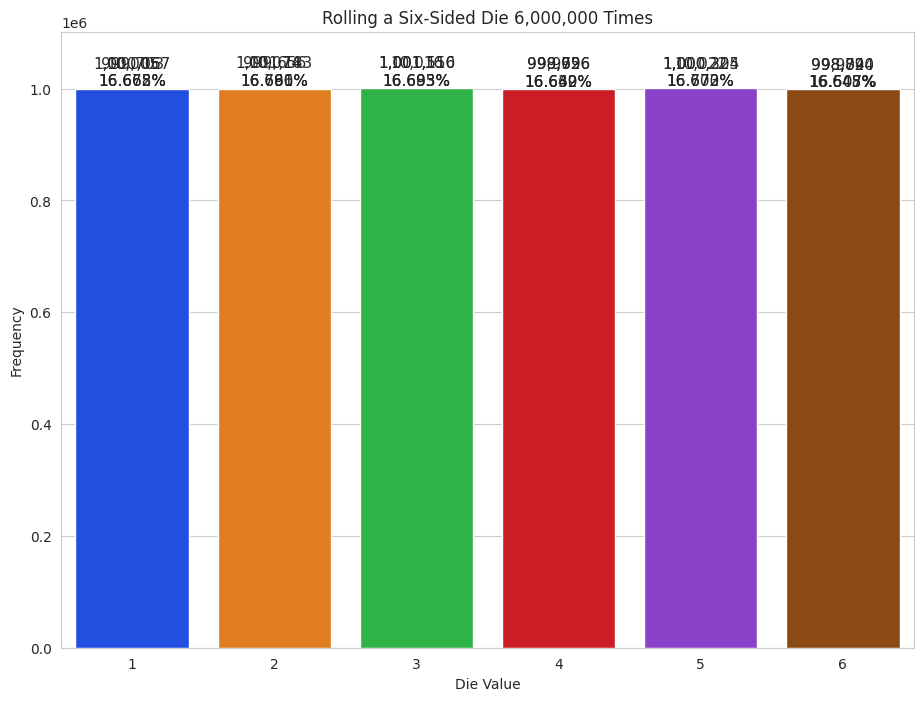

This chart was generated by the following Python code:
numbers = [10, 3, 7, 1, 9, 4, 2, 8, 5, 6]
reversed_numbers = [item ** 2 for item in numbers[::-1]]
print(reversed_numbers)

print(reversed(numbers))
reversed_numbers = [item ** 2 for item in reversed(numbers)]
print(reversed_numbers)

print(reversed('ABCDE'))
for ele in reversed('ABCDE'):
    print(ele)

#zip and print 3 separate data fields related to students
names = ['Bob', 'Sue', 'Amanda']
ids = [123456, 789123, 555555]
grade_point_averages = [3.6, 4.0, 3.7] 
for name, sid, gpa in zip(names, ids, grade_point_averages):
    print(f'Name={name}; ID={sid}; GPA={gpa}')

#Because "playernums" has only 4 elements, the zip returns only four tuples (first four of each IE) 
playernums = [1, 65, 4, 27]
scores =  [80, 70, 62, 90, 77, 65] 
for pnum, sc in zip(playernums, scores):
    print(f'PNum={pnum}; Score={sc}')


a = [[77, 68, 86, 73], [96, 87, 89, 81], [70, 90, 86, 81]]
print(a[2][1:3])

#output the rows and columns of the prior 2D List
for row in a:
    for colitem in row:
        print(colitem, end=' ')
    print()
        

#We can use enumerate to print rows and column IDs in addition to values
for i, row in enumerate(a):
    for j, item in enumerate(row):
        print(f'a[{i}][{j}]={item} ', end=' ')
    print()

import matplotlib.pyplot as plt
import numpy as np
import random
import seaborn as sns #NOTE: YOU MAY NEED TO install seaborn (e.g. "conda install seaborn") before using!

def rollplot(rollquantity):
    rolls = [random.randrange(1, 7) for i in range(rollquantity)] #Create list of ALL die rolls.
    values, frequencies = np.unique(rolls, return_counts=True) #Get counts per die face.
    title = f'Rolling a Six-Sided Die {len(rolls):,} Times'
    sns.set_style('whitegrid')  # default is white with no grid
    axes = sns.barplot(x=values, y=frequencies, palette='bright') # create and display the bar plot
    axes.set_title(title)     # set the title of the plot
    axes.set(xlabel='Die Value', ylabel='Frequency') # label the axes
    axes.set_ylim(top=max(frequencies) * 1.10) # scale the y-axis to add room for text above bars
    # create and display the text for each bar
    for bar, frequency in zip(axes.patches, frequencies):
        text_x = bar.get_x() + bar.get_width() / 2.0  
        text_y = bar.get_height() 
        text = f'{frequency:,}\n{frequency / len(rolls):.3%}'
        axes.text(text_x, text_y, text, 
                  fontsize=11, ha='center', va='bottom')

rollplot(6000000)

rollplot(60000)
fig = plt.gcf() #fig now references the current figure
fig.set_size_inches(11,8) #set the current figure's size to be 11" by 8".
plt.show() #Best practice is to "display" the figure when ready.

rollplot(6000000)
fig = plt.gcf()
fig.set_size_inches(11,8)
plt.show()

country_codes = {'Finland': 'fi', 'South Africa': 'za', 
                  'Nepal': 'np'}
print(country_codes)                 

empty_dict= {}
print(len(country_codes)==0) 
print(len(empty_dict)==0)


if country_codes:
    print('country_codes is not empty')
else:
    print('country_codes is empty')

if empty_dict:
    print('empty_dict is not empty')
else:
    print('empty_dict is empty')
    

country_codes.clear()
if country_codes:
    print('country_codes is not empty')
else:
    print('country_codes is empty')

days_per_month = {'January': 31, 'February': 28, 'March': 31}
print(days_per_month)

print(days_per_month['March'])

for month in days_per_month.keys():
    print(f'{month} has {days_per_month[month]} days.') #Not the most elegant way to do things

for month, days in days_per_month.items():
    print(f'{month} has {days} days.') #Better
    

days_per_month['April'] = 31 #Oops -- not the right number of days!
print(days_per_month)

days_per_month['APRIL'] = 30 #Trying to fix the error (but ignoring case-sensitivity!)
print(days_per_month)

del(days_per_month['April'])
print(days_per_month)

print(days_per_month.pop('APRIL'))
print(days_per_month)

days_per_month.get('May')

days_per_month.get('March')

if days_per_month.get('May'):
    print('That month exists in the dictionary')
else: 
    print('That month does not exist in the dictionary')

print(days_per_month.get('May','May not in dictionary!'))